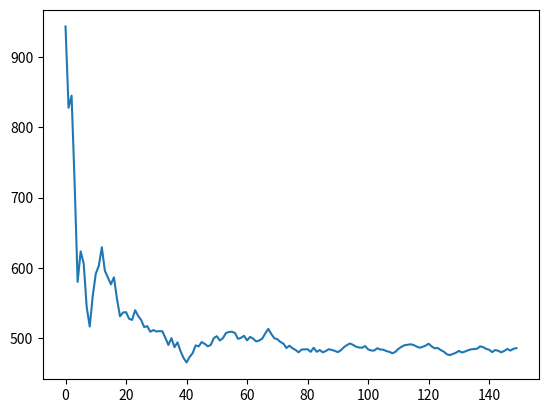

The matplotlib source for this figure: (Note: this script raises an exception after producing the figure.)
import random
from matplotlib import pyplot
# import dhtml
image_file = '/root/Dropbox/graph.png'

def roll():
	avgs = []
	x = []
	y = []
	for i in range(150):
		y.append(random.randint(1, 1000))
		x.append(i)
		avgs.append( sum(y) / float(len(y)) )
	return x, avgs

x, y = roll()
pyplot.plot( x, y )
pyplot.savefig(image_file)
# dhtml.image(image_file)

